Image classification data set "Final" (Ren-GT/Final on GitHub). Class labels (6): corn cercospora leaf spot, corn northern leaf blight, pepper bacterial spot, potato early blight, potato late blight, potato healthy.

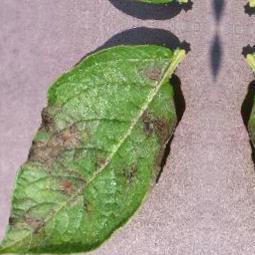
Label: potato late blight

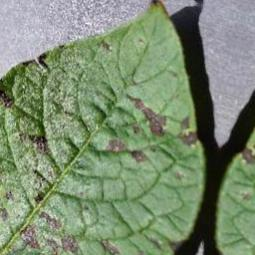
Label: potato early blight

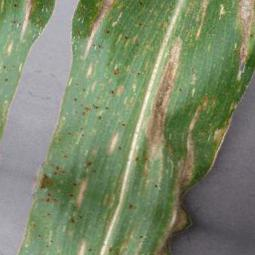
Label: corn northern leaf blight

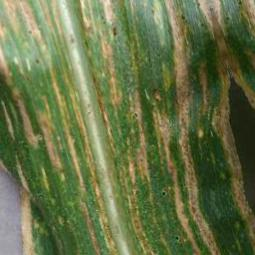
Label: corn cercospora leaf spot

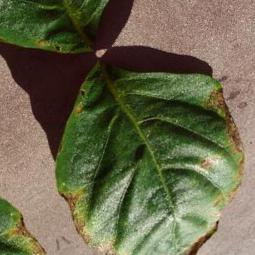
Label: pepper bacterial spot

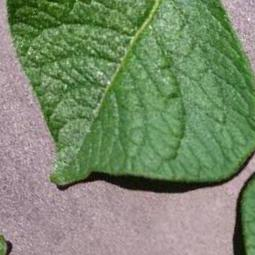
Label: potato healthy
